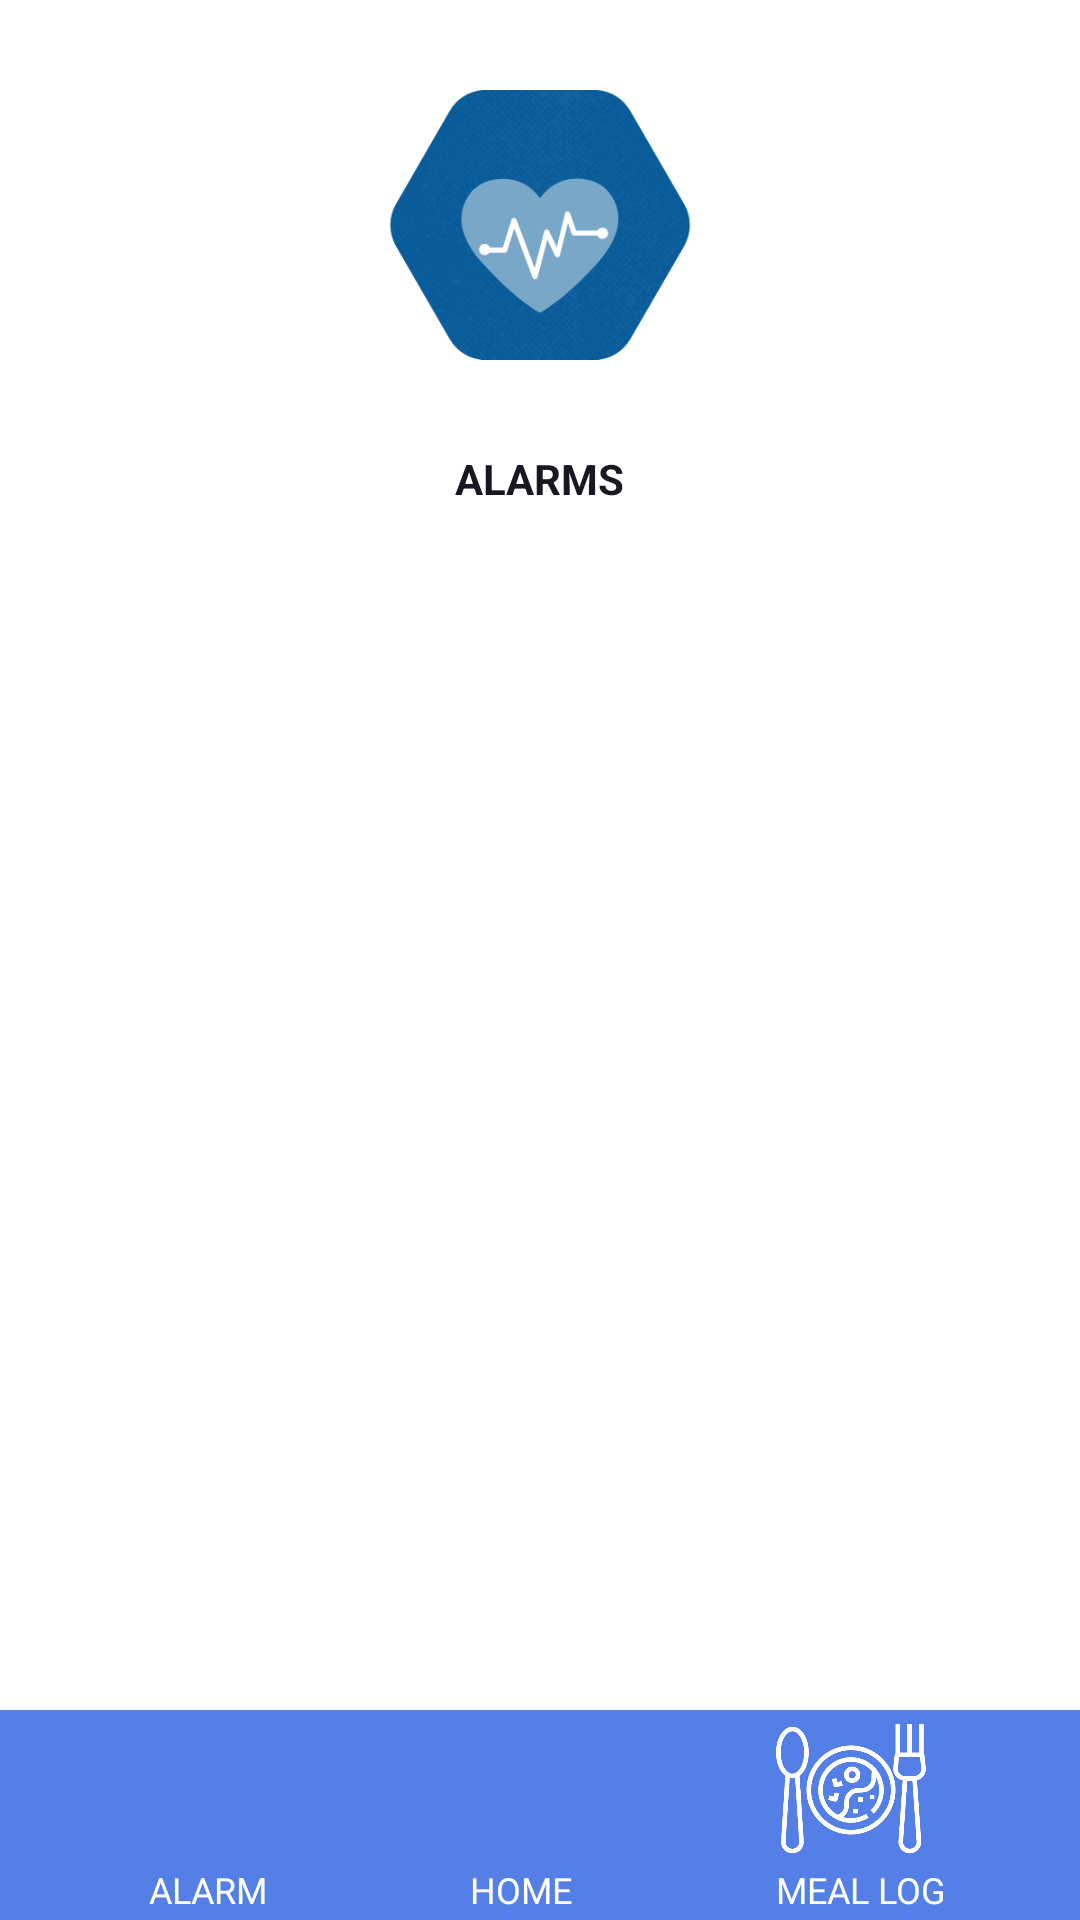

This screen was rendered from an Android layout file. Write that file and the resources it references.
<!-- AndroidManifest.xml: application theme Theme.MCO3 -->
<!-- res/layout/activity_alarm.xml -->
<?xml version="1.0" encoding="utf-8"?>
<androidx.constraintlayout.widget.ConstraintLayout xmlns:android="http://schemas.android.com/apk/res/android"
    xmlns:app="http://schemas.android.com/apk/res-auto"
    xmlns:tools="http://schemas.android.com/tools"
    android:layout_width="match_parent"
    android:layout_height="match_parent"
    tools:context=".AlarmActivity">

    <androidx.appcompat.widget.AppCompatImageView
        android:id="@+id/icon"
        android:layout_width="150dp"
        android:layout_height="150dp"
        android:src="@drawable/icon"
        app:layout_constraintEnd_toEndOf="parent"
        app:layout_constraintHorizontal_bias="0.5"
        app:layout_constraintStart_toStartOf="parent"
        app:layout_constraintTop_toTopOf="parent" />

    <androidx.appcompat.widget.AppCompatTextView
        android:id="@+id/title"
        android:layout_width="wrap_content"
        android:layout_height="wrap_content"
        android:text="ALARMS"
        android:textColor="#181823"
        android:textStyle="bold"
        app:layout_constraintEnd_toEndOf="parent"
        app:layout_constraintHorizontal_bias="0.5"
        app:layout_constraintStart_toStartOf="parent"
        app:layout_constraintTop_toBottomOf="@+id/icon" />

    <androidx.recyclerview.widget.RecyclerView
        android:id="@+id/alarm_list"
        android:layout_width="match_parent"
        android:layout_height="wrap_content"
        app:layout_constraintStart_toStartOf="parent"
        app:layout_constraintTop_toBottomOf="@+id/title" />


    <androidx.appcompat.widget.LinearLayoutCompat
        android:layout_width="match_parent"
        android:layout_height="70dp"
        android:layout_gravity="center"
        android:background="#537FE7"
        android:orientation="horizontal"
        android:gravity="center"
        app:layout_constraintBottom_toBottomOf="parent"
        app:layout_constraintEnd_toEndOf="parent"
        app:layout_constraintHorizontal_bias="0.5"
        app:layout_constraintStart_toStartOf="parent">
        <androidx.appcompat.widget.LinearLayoutCompat
            android:id="@+id/alarmtab"
            android:layout_width="wrap_content"
            android:layout_height="wrap_content"
            android:orientation="vertical"
            android:background="#537FE7"

            app:layout_constraintEnd_toEndOf="parent"
            app:layout_constraintHorizontal_bias="0.5"
            app:layout_constraintStart_toStartOf="parent"
            app:layout_constraintBottom_toBottomOf="parent">
            <androidx.appcompat.widget.AppCompatImageView
                android:id="@+id/alarm_btn"
                android:layout_width="50dp"
                android:layout_height="50dp"
                android:src="@drawable/alarm"
                app:layout_constraintEnd_toEndOf="parent"
                app:layout_constraintStart_toStartOf="parent"
                app:layout_constraintTop_toTopOf="parent"
                android:tint="@android:color/white"/>
            <androidx.appcompat.widget.AppCompatTextView
                android:id="@+id/alarmtitle"
                android:layout_width="wrap_content"
                android:layout_height="wrap_content"
                android:text="ALARM"
                android:layout_marginLeft="5dp"
                android:textColor="@android:color/white"
                android:textSize="12sp"
                app:layout_constraintEnd_toEndOf="parent"
                app:layout_constraintHorizontal_bias="0.5"
                app:layout_constraintStart_toStartOf="parent"
                app:layout_constraintTop_toBottomOf="@+id/title" />
        </androidx.appcompat.widget.LinearLayoutCompat>

        
        <androidx.appcompat.widget.LinearLayoutCompat
            android:id="@+id/hometab"
            android:layout_width="wrap_content"
            android:layout_height="wrap_content"
            android:orientation="vertical"
            android:background="#537FE7"
            android:layout_marginLeft="57dp"
            app:layout_constraintStarttoEndOf="@+id/alarmtab"
            app:layout_constraintHorizontal_bias="0.5"

            app:layout_constraintBottom_toBottomOf="parent">
            <androidx.appcompat.widget.AppCompatImageView
                android:id="@+id/home_btn"
                android:layout_width="50dp"
                android:layout_height="50dp"
                android:src="@drawable/home"
                app:layout_constraintEnd_toEndOf="parent"
                app:layout_constraintStart_toStartOf="parent"
                app:layout_constraintTop_toTopOf="parent"
                android:tint="@android:color/white"/>
            <androidx.appcompat.widget.AppCompatTextView
                android:id="@+id/hometitle"
                android:layout_width="wrap_content"
                android:layout_height="wrap_content"
                android:text="HOME"
                android:layout_marginLeft="5dp"
                android:textColor="@android:color/white"
                android:textSize="12sp"
                app:layout_constraintEnd_toEndOf="parent"
                app:layout_constraintHorizontal_bias="0.5"
                app:layout_constraintStart_toStartOf="parent"
                app:layout_constraintTop_toBottomOf="@+id/title" />
        </androidx.appcompat.widget.LinearLayoutCompat>
        
        <androidx.appcompat.widget.LinearLayoutCompat
            android:id="@+id/hometab"
            android:layout_width="wrap_content"
            android:layout_height="wrap_content"
            android:orientation="vertical"
            android:background="#537FE7"
            android:layout_marginLeft="57dp"
            app:layout_constraintStarttoEndOf="@+id/alarmtab"
            app:layout_constraintHorizontal_bias="0.5"

            app:layout_constraintBottom_toBottomOf="parent">
            <androidx.appcompat.widget.AppCompatImageView
                android:id="@+id/meal"
                android:layout_width="50dp"
                android:layout_height="50dp"
                android:src="@drawable/meal"
                app:layout_constraintEnd_toEndOf="parent"
                app:layout_constraintStart_toStartOf="parent"
                app:layout_constraintTop_toTopOf="parent"
                android:tint="@android:color/white"/>
            <androidx.appcompat.widget.AppCompatTextView
                android:id="@+id/mealtitle"
                android:layout_width="wrap_content"
                android:layout_height="wrap_content"
                android:text="MEAL LOG"

                android:textColor="@android:color/white"
                android:textSize="12sp"
                app:layout_constraintEnd_toEndOf="parent"
                app:layout_constraintHorizontal_bias="0.5"
                app:layout_constraintStart_toStartOf="parent"
                app:layout_constraintTop_toBottomOf="@+id/title" />
        </androidx.appcompat.widget.LinearLayoutCompat>
    </androidx.appcompat.widget.LinearLayoutCompat>


</androidx.constraintlayout.widget.ConstraintLayout>
<!-- resources referenced by this layout -->
<resources>
  <!-- drawable icon: png bitmap (drawable, 61729 bytes) -->
  <!-- drawable meal: png bitmap (drawable, 27982 bytes) -->
  <style name="Theme.MCO3" parent="Theme.MaterialComponents.Light.NoActionBar">
          
          <item name="colorPrimary">@color/purple_500</item>
          <item name="colorPrimaryVariant">@color/purple_700</item>
          <item name="colorOnPrimary">@color/white</item>
          
          <item name="colorSecondary">@color/teal_200</item>
          <item name="colorSecondaryVariant">@color/teal_700</item>
          <item name="colorOnSecondary">@color/black</item>
          
          <item name="android:statusBarColor" tools:targetApi="21">?attr/colorPrimaryVariant</item>
          
      </style>
  <!-- not gathered from this repository: default colours our renderer supplied (Android Studio template values) -->
  <color name="purple_500">#FF6200EE</color>
  <color name="purple_700">#FF3700B3</color>
  <color name="teal_200">#FF03DAC5</color>
  <color name="teal_700">#FF018786</color>
  <color name="black">#FF000000</color>
  <color name="white">#FFFFFFFF</color>
</resources>
